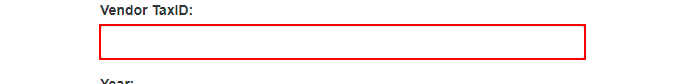
Task: Robotic Enterprise Framework for the Advanced Ui Path exercice 1
Workflow: UploadReport

Step 1: type [in_TaxID] into the text box in window 'ACME System 1 - Upload Yearly Report' (chrome.exe)

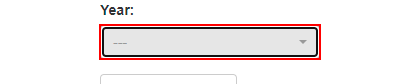
Step 2: click on the button in window 'ACME System 1 - Upload Yearly Report' (chrome.exe)

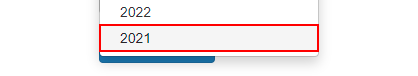
Step 3: click on the link in window 'ACME System 1 - Upload Yearly Report' (chrome.exe)

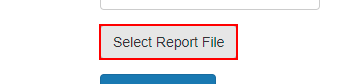
Step 4: click on the editable text in window 'ACME System 1 - Upload Yearly Report - Google Chrome' (chrome.exe)

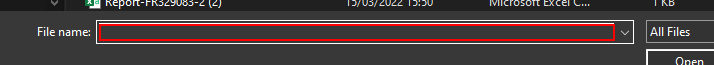
Step 5: type [in_YearlyReportPath] in window 'Open' (chrome.exe)

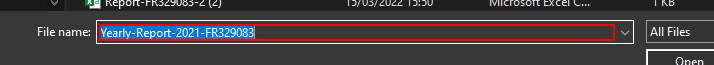
Step 6: type a value in window 'Open' (chrome.exe)

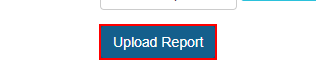
Step 7: click on the button in window 'ACME System 1 - Upload Yearly Report' (chrome.exe)

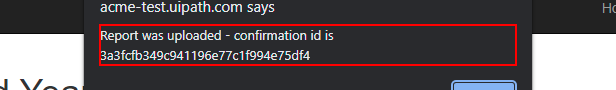
Step 8: get-text in window 'ACME System 1 - Upload Yearly Report - Google Chrome' (chrome.exe)

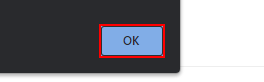
Step 9 [else]: click on the push button in window 'ACME System 1 - Upload Yearly Report - Google Chrome' (chrome.exe)

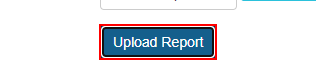
Step 10: click on the button in window 'ACME System 1 - Upload Yearly Report' (chrome.exe)

Step 11: get-text in window 'ACME System 1 - Upload Yearly Report - Google Chrome' (chrome.exe) (same screen as step 8)
